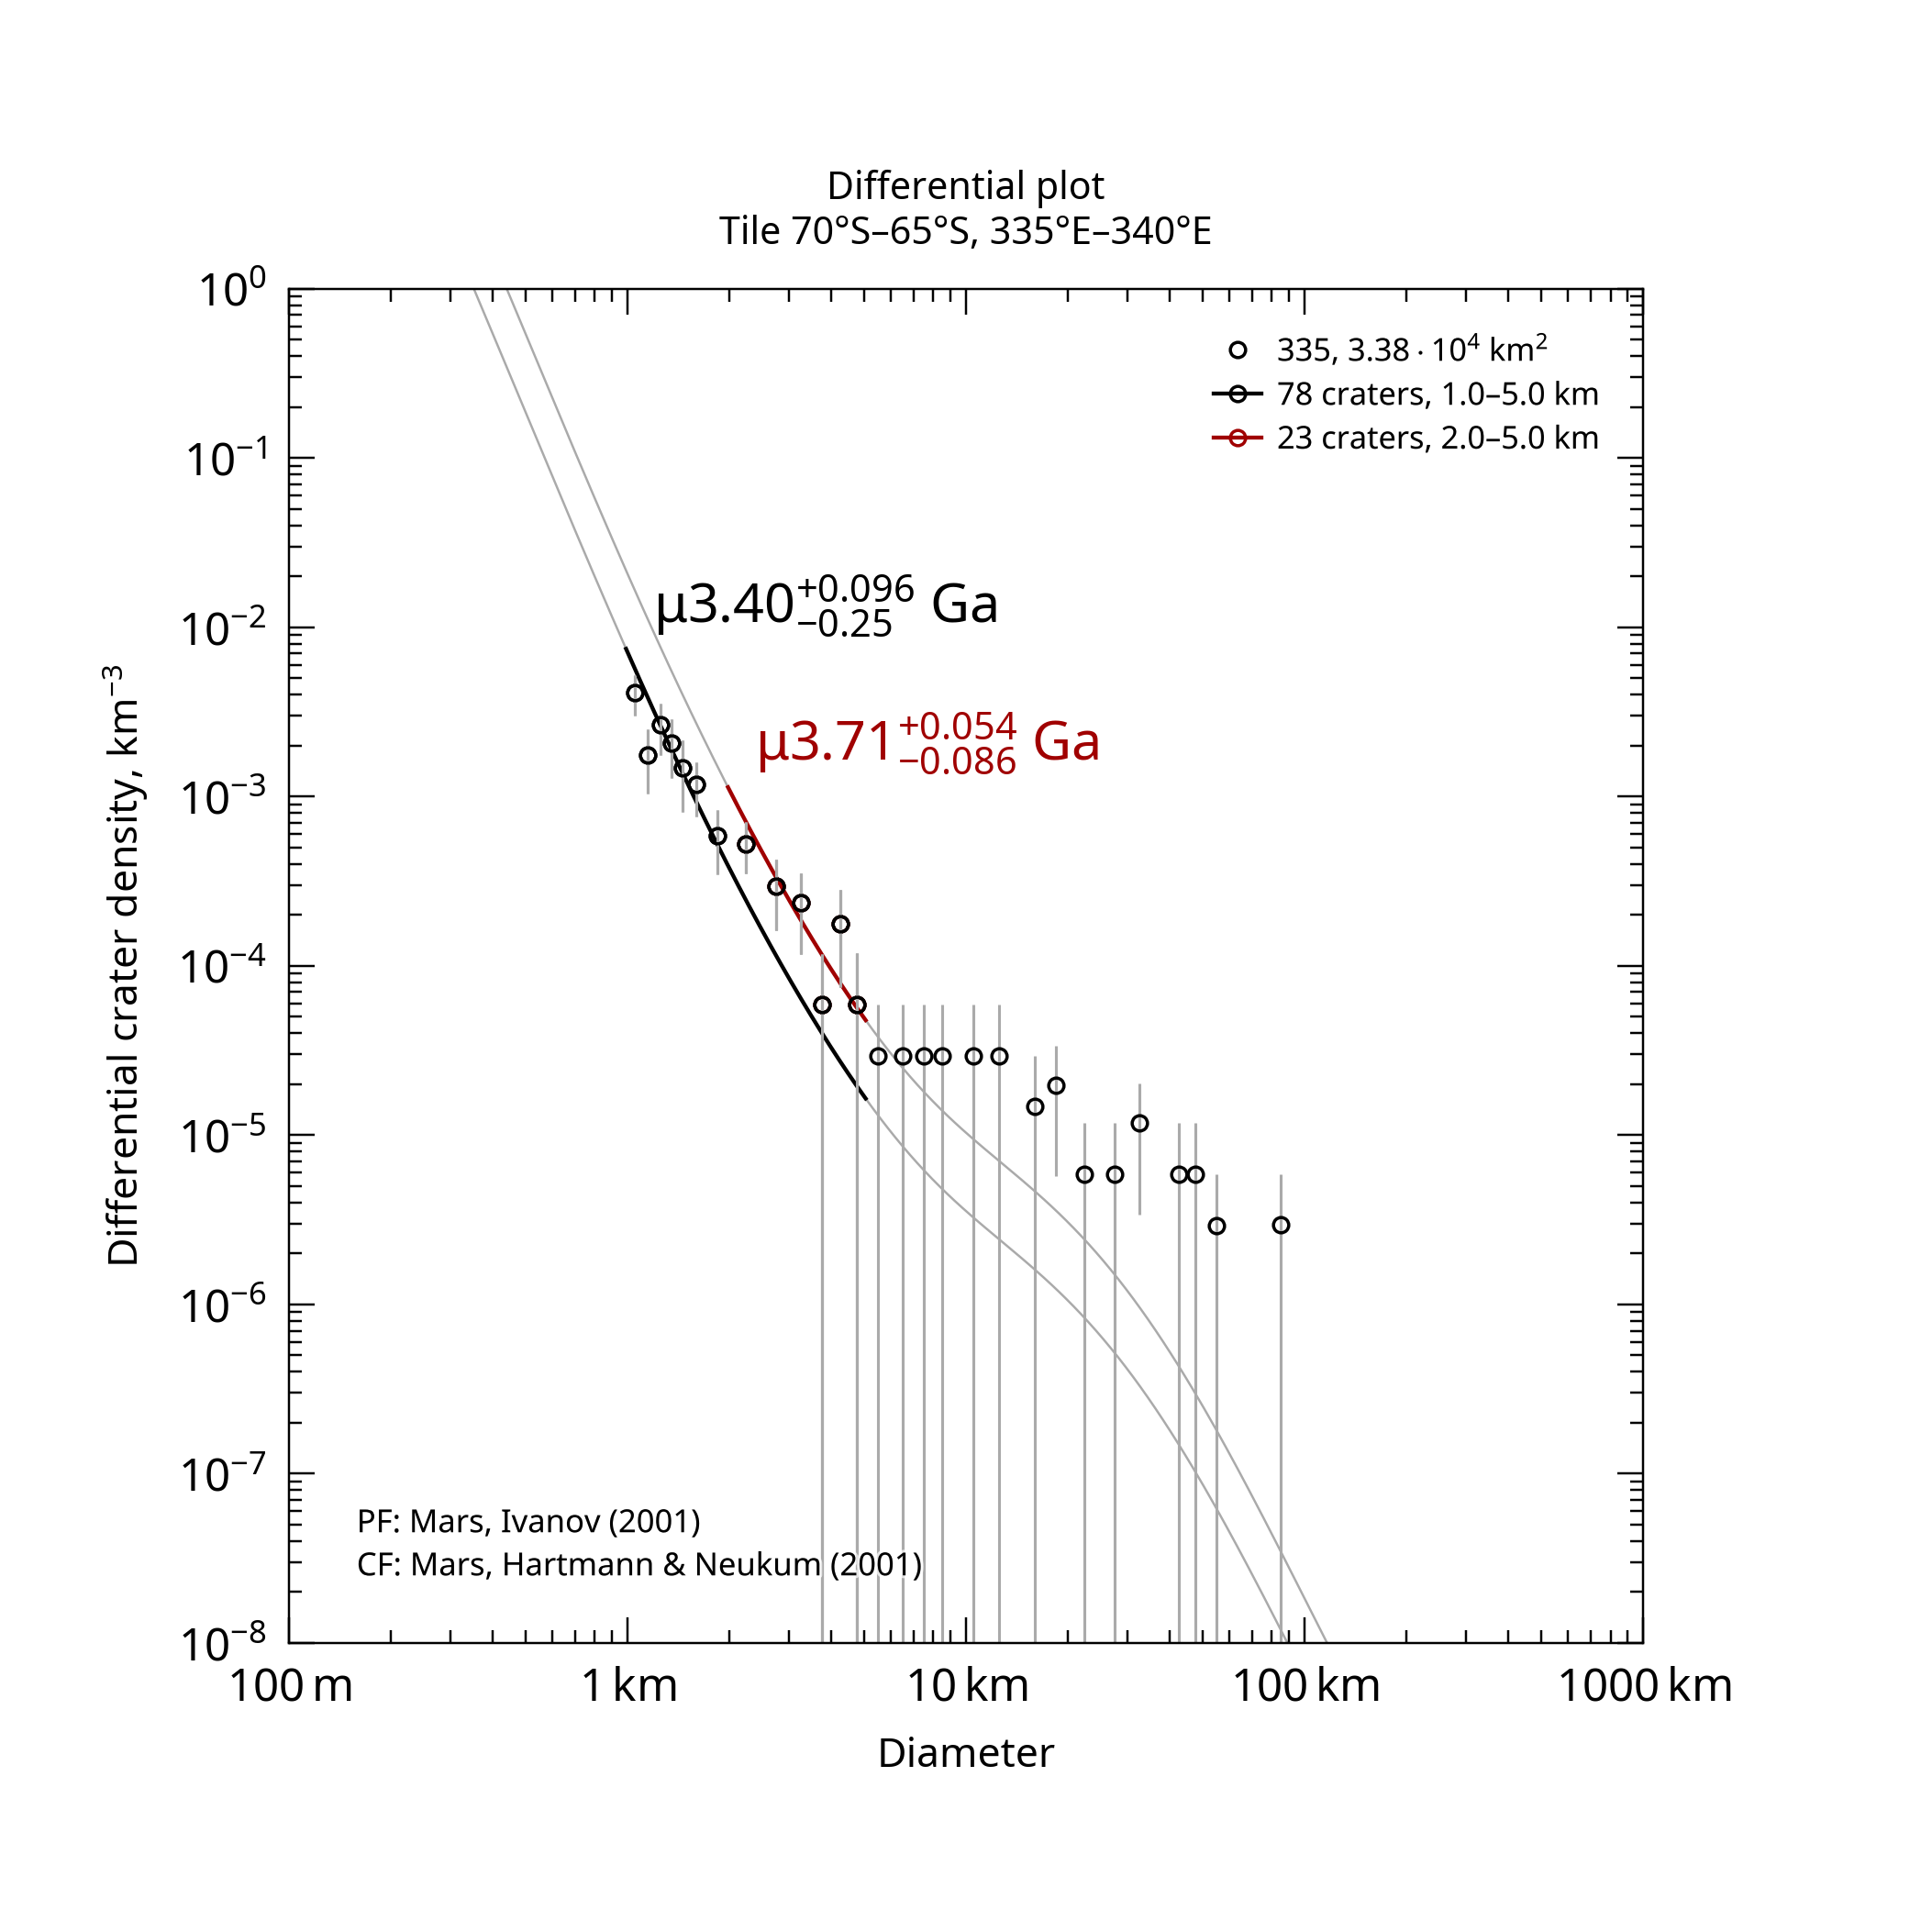

Values plotted in this chart, from the file beside it:
, , , , , , , , , , , , , , , , , , , , Formatted values [paste MathML into Word…
, , , , , , , , , , , , , , , , , , , , , MathML, , Latex
Name, Area, Binning, d_min, d_max, Method, Resurf, N, N_event, Age, Age-, Age+, a0, a0-, a0+, N(1), N(1)-, N(1)+, Source, , Range, Age, N(1), Age
335, 33850, pseudo-log, 1, 5, d-fit, 0, 78.0, 78, 3.4, 3.16, 3.5, -2.652, -2.784, -2.551, 2.23e-03, 1.64e-03, 2.81e-03, tiles_scc/tile_lat-70_lon+335.scc, , 1.0–5.0 km, <math xmlns="http://www.w3.org/1998/Math…, <math xmlns="http://www.w3.org/1998/Math…, $\mu3.40^{+0.096}_{-0.25}$ Ga
335, 33850, pseudo-log, 2, 5, d-fit, 0, 23.0, 23, 3.71, 3.62, 3.76, -2.189, -2.363, -2.066, 6.47e-03, 4.34e-03, 8.60e-03, tiles_scc/tile_lat-70_lon+335.scc, , 2.0–5.0 km, <math xmlns="http://www.w3.org/1998/Math…, <math xmlns="http://www.w3.org/1998/Math…, $\mu3.71^{+0.054}_{-0.086}$ Ga
